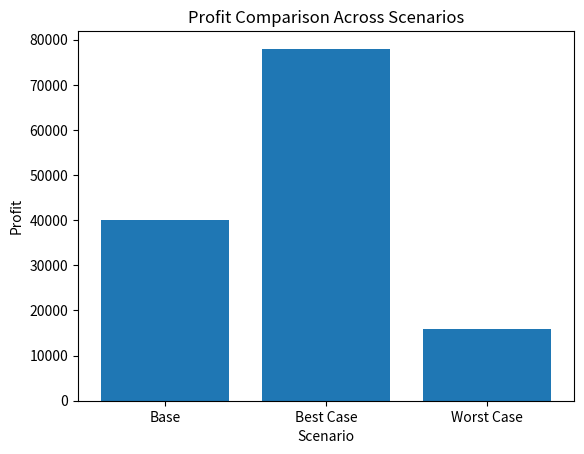
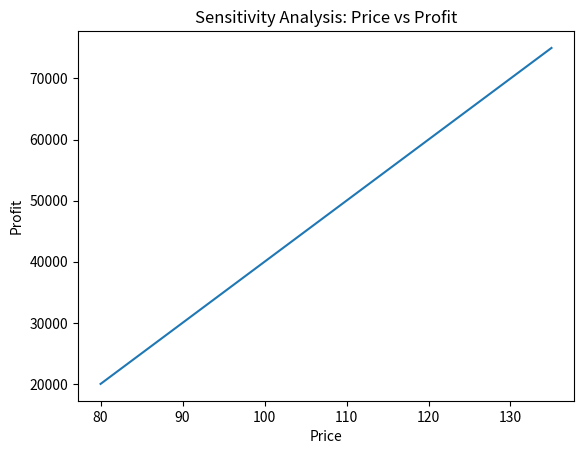

The script that saved these images, in order:

import pandas as pd
import numpy as np
import matplotlib.pyplot as plt



# Base dataset
data = pd.DataFrame({
    'Scenario': ['Base'],
    'Price': [100],
    'Cost': [60],
    'Demand': [1000]
})

# Function to calculate metrics
def calculate_metrics(df):
    df['Revenue'] = df['Price'] * df['Demand']
    df['Total Cost'] = df['Cost'] * df['Demand']
    df['Profit'] = df['Revenue'] - df['Total Cost']
    df['Profit Margin'] = df['Profit'] / df['Revenue']
    return df

data = calculate_metrics(data)
data



# Create scenarios
scenarios = pd.DataFrame({
    'Scenario': ['Base', 'Best Case', 'Worst Case'],
    'Price': [100, 120, 90],
    'Cost': [60, 55, 70],
    'Demand': [1000, 1200, 800]
})

scenarios = calculate_metrics(scenarios)
scenarios



# Profit comparison
plt.figure()
plt.bar(scenarios['Scenario'], scenarios['Profit'])
plt.title('Profit Comparison Across Scenarios')
plt.xlabel('Scenario')
plt.ylabel('Profit')
plt.show()



# Sensitivity analysis on price
price_range = np.arange(80, 140, 5)

sensitivity = pd.DataFrame({
    'Price': price_range
})

sensitivity['Demand'] = 1000
sensitivity['Cost'] = 60

sensitivity = calculate_metrics(sensitivity)

plt.figure()
plt.plot(sensitivity['Price'], sensitivity['Profit'])
plt.title('Sensitivity Analysis: Price vs Profit')
plt.xlabel('Price')
plt.ylabel('Profit')
plt.show()
